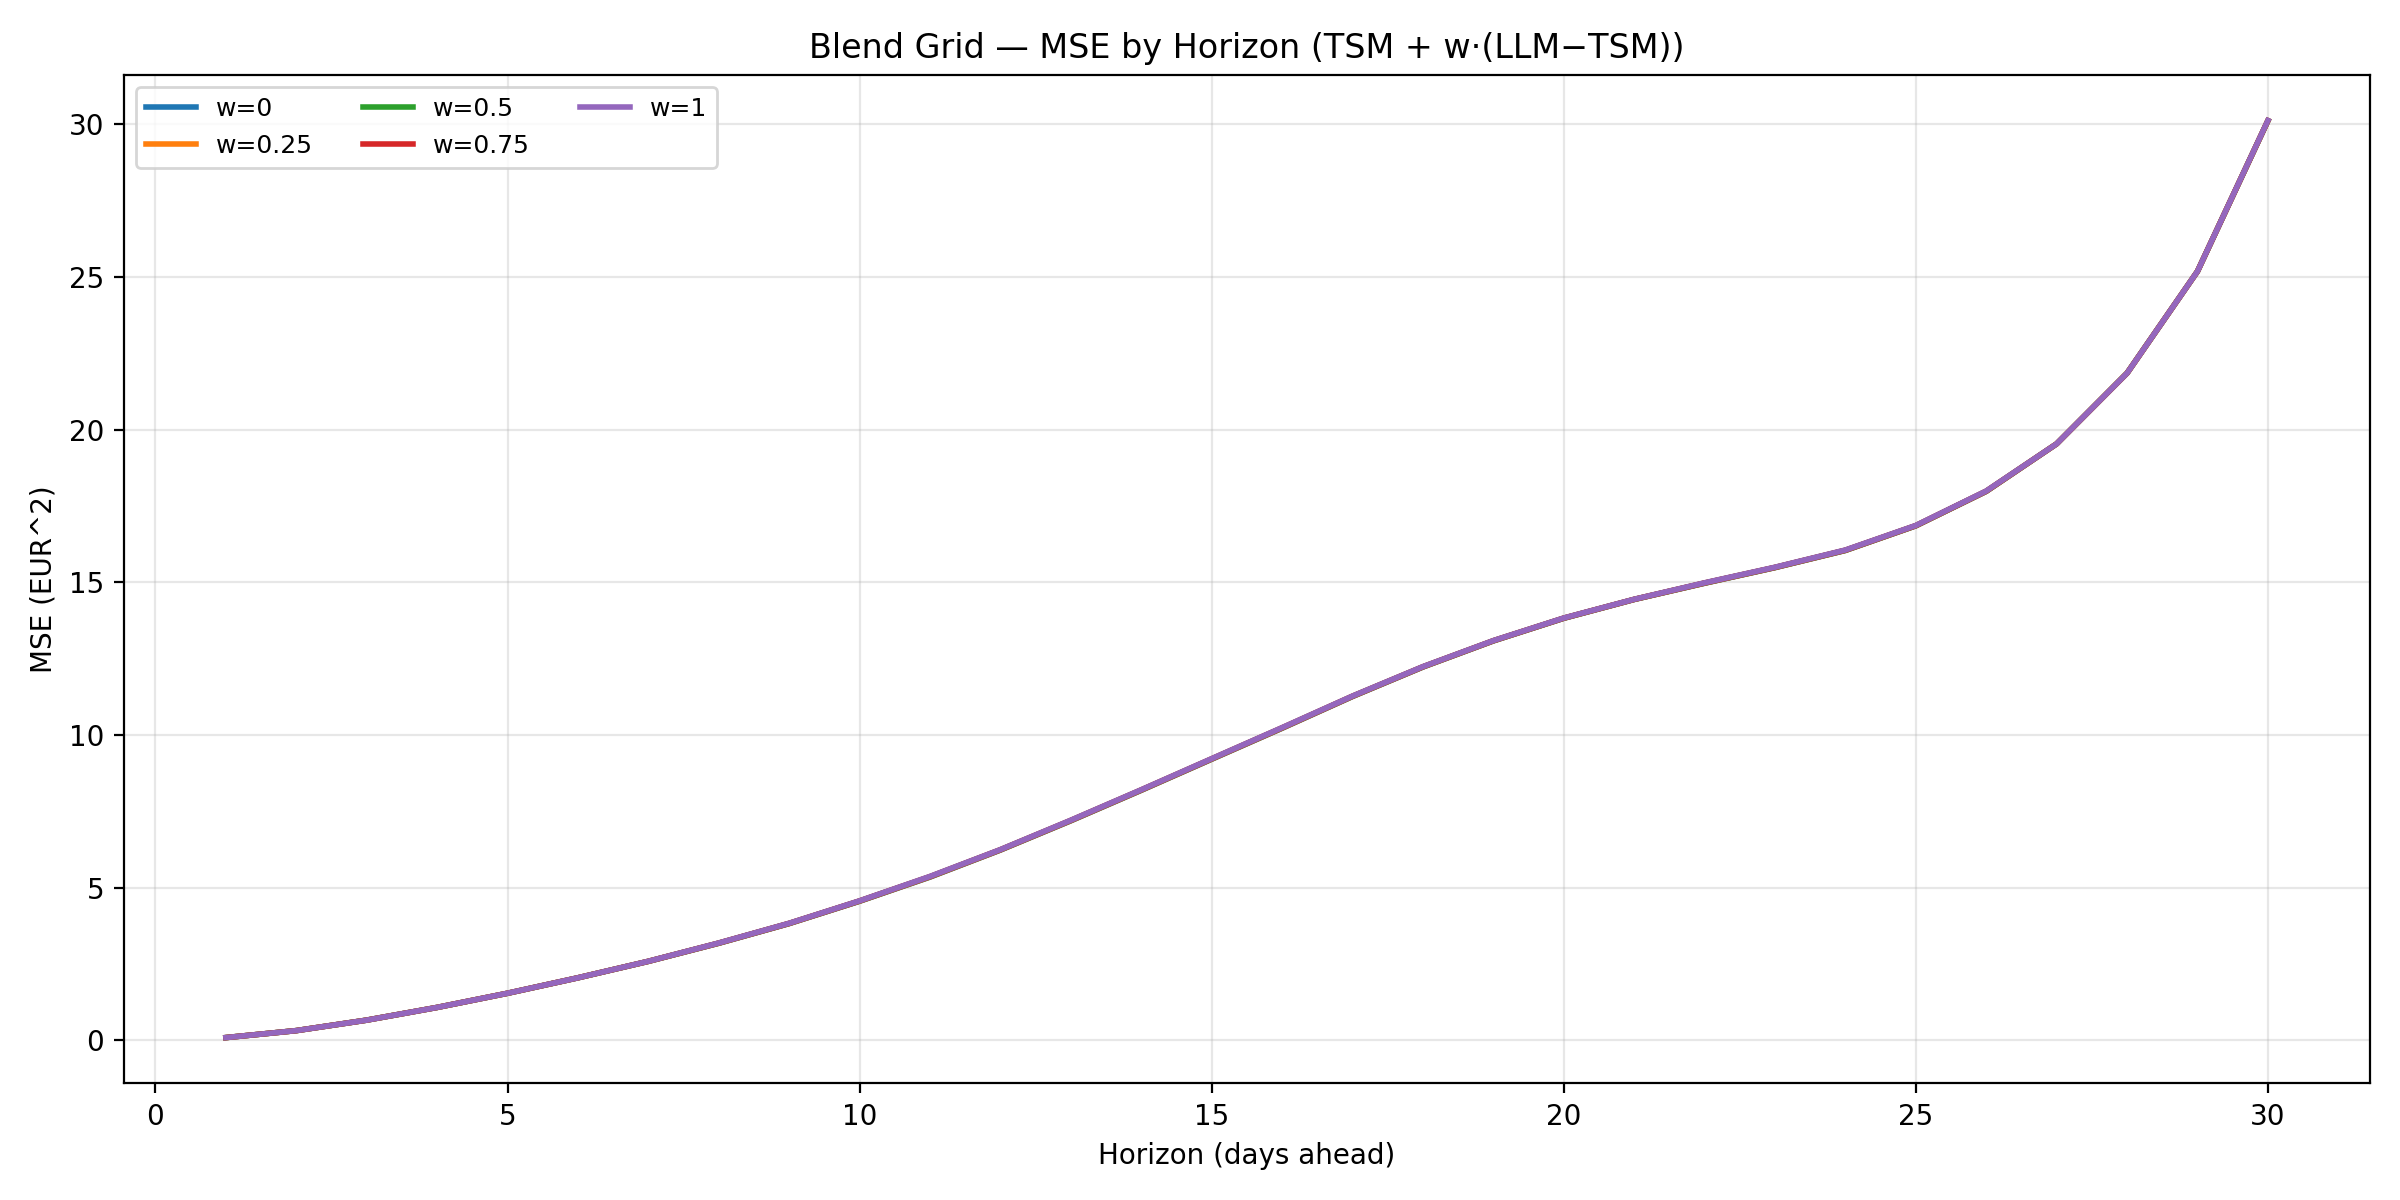

The table this chart was drawn from, first rows:
w, horizon, mse
0.0, 1, 0.0848
0.25, 1, 0.0848
0.5, 1, 0.0848
0.75, 1, 0.0848
1.0, 1, 0.0848
0.0, 2, 0.3135
0.25, 2, 0.3135
0.5, 2, 0.3136
0.75, 2, 0.3136
1.0, 2, 0.3136
0.0, 3, 0.6572
0.25, 3, 0.6572
0.5, 3, 0.6571
0.75, 3, 0.6571
1.0, 3, 0.657
0.0, 4, 1.072
0.25, 4, 1.073
0.5, 4, 1.073
0.75, 4, 1.074
1.0, 4, 1.074
0.0, 5, 1.536
0.25, 5, 1.537
0.5, 5, 1.537
0.75, 5, 1.538
1.0, 5, 1.539
0.0, 6, 2.043
0.25, 6, 2.043
0.5, 6, 2.044
0.75, 6, 2.044
1.0, 6, 2.045
0.0, 7, 2.582
0.25, 7, 2.583
0.5, 7, 2.584
0.75, 7, 2.584
1.0, 7, 2.585
0.0, 8, 3.175
0.25, 8, 3.177
0.5, 8, 3.18
0.75, 8, 3.182
1.0, 8, 3.185
0.0, 9, 3.819
0.25, 9, 3.822
0.5, 9, 3.825
0.75, 9, 3.828
1.0, 9, 3.831
0.0, 10, 4.551
0.25, 10, 4.555
0.5, 10, 4.559
0.75, 10, 4.562
1.0, 10, 4.566
0.0, 11, 5.342
0.25, 11, 5.348
0.5, 11, 5.354
0.75, 11, 5.36
1.0, 11, 5.366
0.0, 12, 6.228
0.25, 12, 6.232
0.5, 12, 6.236
0.75, 12, 6.24
1.0, 12, 6.244
... 90 more rows
